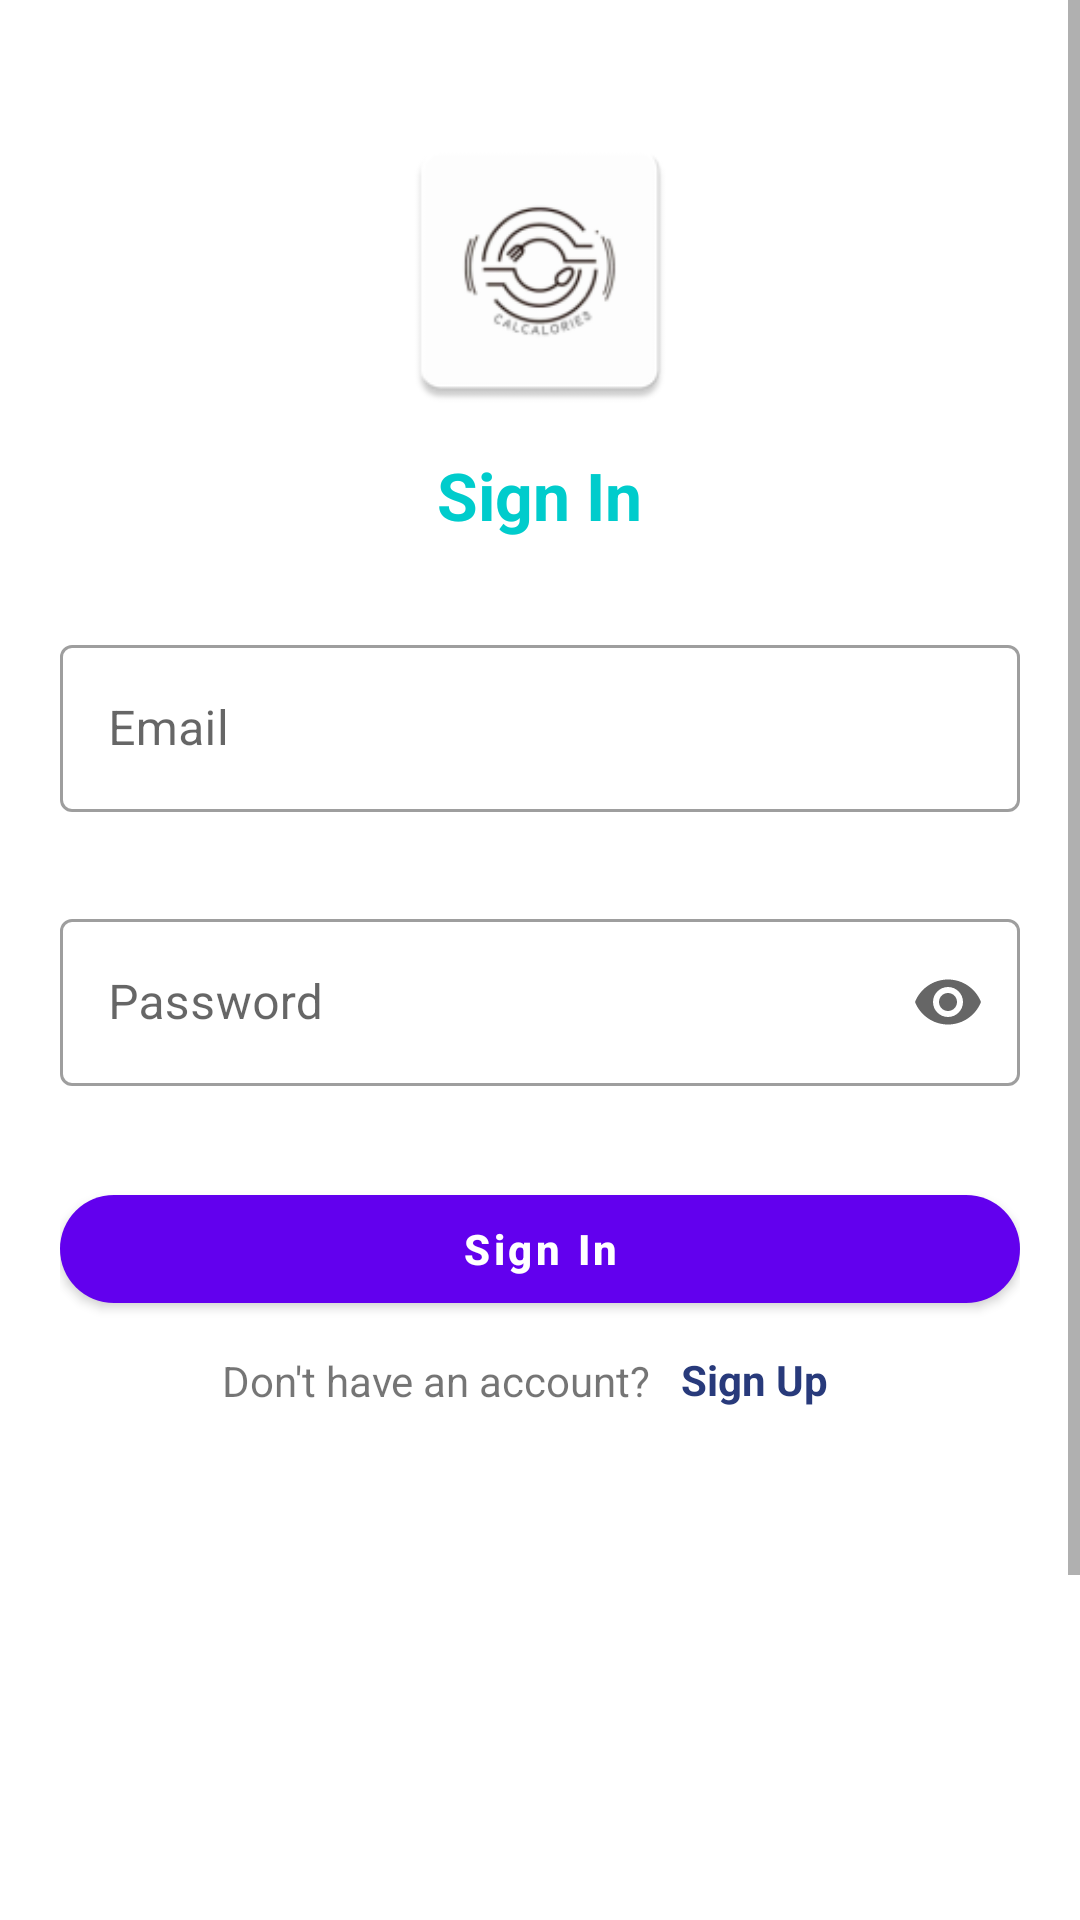

Layout XML and referenced resources for this Android screen:
<!-- AndroidManifest.xml: application theme Theme.CalCalories -->
<!-- res/layout/fragment_auth_login.xml -->
<?xml version="1.0" encoding="utf-8"?>
<ScrollView xmlns:android="http://schemas.android.com/apk/res/android"
    xmlns:app="http://schemas.android.com/apk/res-auto"
    xmlns:tools="http://schemas.android.com/tools"
    android:layout_width="match_parent"
    android:layout_height="match_parent"
    android:fillViewport="true"
    tools:context=".ui.fragments.auth.LoginFragment">

    <LinearLayout
        android:layout_width="match_parent"
        android:layout_height="wrap_content"
        android:orientation="vertical"
        android:paddingLeft="20dp"
        android:paddingRight="20dp"
        android:paddingBottom="300dp">

        <ImageView
            android:layout_width="130dp"
            android:layout_height="100dp"
            android:layout_gravity="center"
            android:layout_margin="40dp"
            android:importantForAccessibility="no"
            app:srcCompat="@mipmap/ic_launcher" />

        <TextView
            android:layout_width="wrap_content"
            android:layout_height="wrap_content"
            android:layout_gravity="center"
            android:layout_marginTop="-30dp"
            android:layout_marginBottom="30dp"
            android:text="@string/sign_in"
            android:textAppearance="@style/TextAppearance.AppCompat.Large"
            android:textColor="@color/colorAccent"
            android:textStyle="bold" />

        <com.google.android.material.textfield.TextInputLayout
            android:id="@+id/txt_email"
            style="@style/Widget.MaterialComponents.TextInputLayout.OutlinedBox"
            android:layout_width="match_parent"
            android:layout_height="wrap_content"
            android:hint="@string/email"
            app:endIconMode="clear_text"
            app:errorEnabled="true">

            <com.google.android.material.textfield.TextInputEditText
                android:layout_width="match_parent"
                android:layout_height="wrap_content"
                android:inputType="textEmailAddress"
                android:maxLength="100" />

        </com.google.android.material.textfield.TextInputLayout>

        <com.google.android.material.textfield.TextInputLayout
            android:id="@+id/txt_password"
            style="@style/Widget.MaterialComponents.TextInputLayout.OutlinedBox"
            android:layout_width="match_parent"
            android:layout_height="wrap_content"
            android:layout_marginTop="10dp"
            android:hint="@string/password"
            app:endIconMode="password_toggle"
            app:errorEnabled="true">

            <com.google.android.material.textfield.TextInputEditText
                android:layout_width="match_parent"
                android:layout_height="wrap_content"
                android:inputType="textPassword"
                android:maxLength="20" />

        </com.google.android.material.textfield.TextInputLayout>


        <com.google.android.material.button.MaterialButton
            android:id="@+id/btn_login"
            android:layout_width="match_parent"
            android:layout_height="wrap_content"
            android:layout_marginTop="10dp"
            android:padding="0dp"
            android:text="@string/sign_in"
            android:textAllCaps="false"
            android:textColor="@color/white"
            android:textStyle="bold"
            app:backgroundTint="@color/colorSecondary"
            app:cornerRadius="25dp" />

        <LinearLayout
            android:layout_width="match_parent"
            android:layout_height="wrap_content"
            android:gravity="center"
            android:orientation="horizontal">

            <TextView
                android:layout_width="wrap_content"
                android:layout_height="wrap_content"
                android:text="@string/don_t_have_an_account" />

            <TextView
                android:id="@+id/btn_register"
                android:layout_width="wrap_content"
                android:layout_height="40dp"
                android:background="?attr/selectableItemBackground"
                android:padding="10dp"
                android:text="@string/sign_up"
                android:textColor="@color/colorPrimary"
                android:textStyle="bold" />
        </LinearLayout>
    </LinearLayout>
</ScrollView>
<!-- resources referenced by this layout -->
<resources>
  <color name="colorAccent">#00cccc</color>
  <color name="colorPrimary">#283A7B</color>
  <color name="colorSecondary">#FF6200EE</color>
  <color name="white">#FFFFFFFF</color>
  <!-- mipmap ic_launcher: png bitmap (mipmap-hdpi, 2963 bytes) -->
  <string name="don_t_have_an_account">Don\'t have an account?</string>
  <string name="email">Email</string>
  <string name="password">Password</string>
  <string name="sign_in">Sign In</string>
  <string name="sign_up">Sign Up</string>
  <style name="Theme.CalCalories" parent="Theme.MaterialComponents.DayNight.DarkActionBar">
          
          <item name="colorPrimary">@color/purple_500</item>
          <item name="colorPrimaryVariant">@color/purple_700</item>
          <item name="colorOnPrimary">@color/white</item>
          
          <item name="colorSecondary">@color/teal_200</item>
          <item name="colorSecondaryVariant">@color/teal_700</item>
          <item name="colorOnSecondary">@color/black</item>
          
          <item name="android:statusBarColor" tools:targetApi="l">?attr/colorPrimaryVariant</item>
          
      </style>
  <color name="purple_500">#283A7B</color>
  <color name="purple_700">#2A3478</color>
  <color name="teal_200">#00cccc</color>
  <color name="teal_700">#FF6200EE</color>
  <color name="black">#FF000000</color>
</resources>
